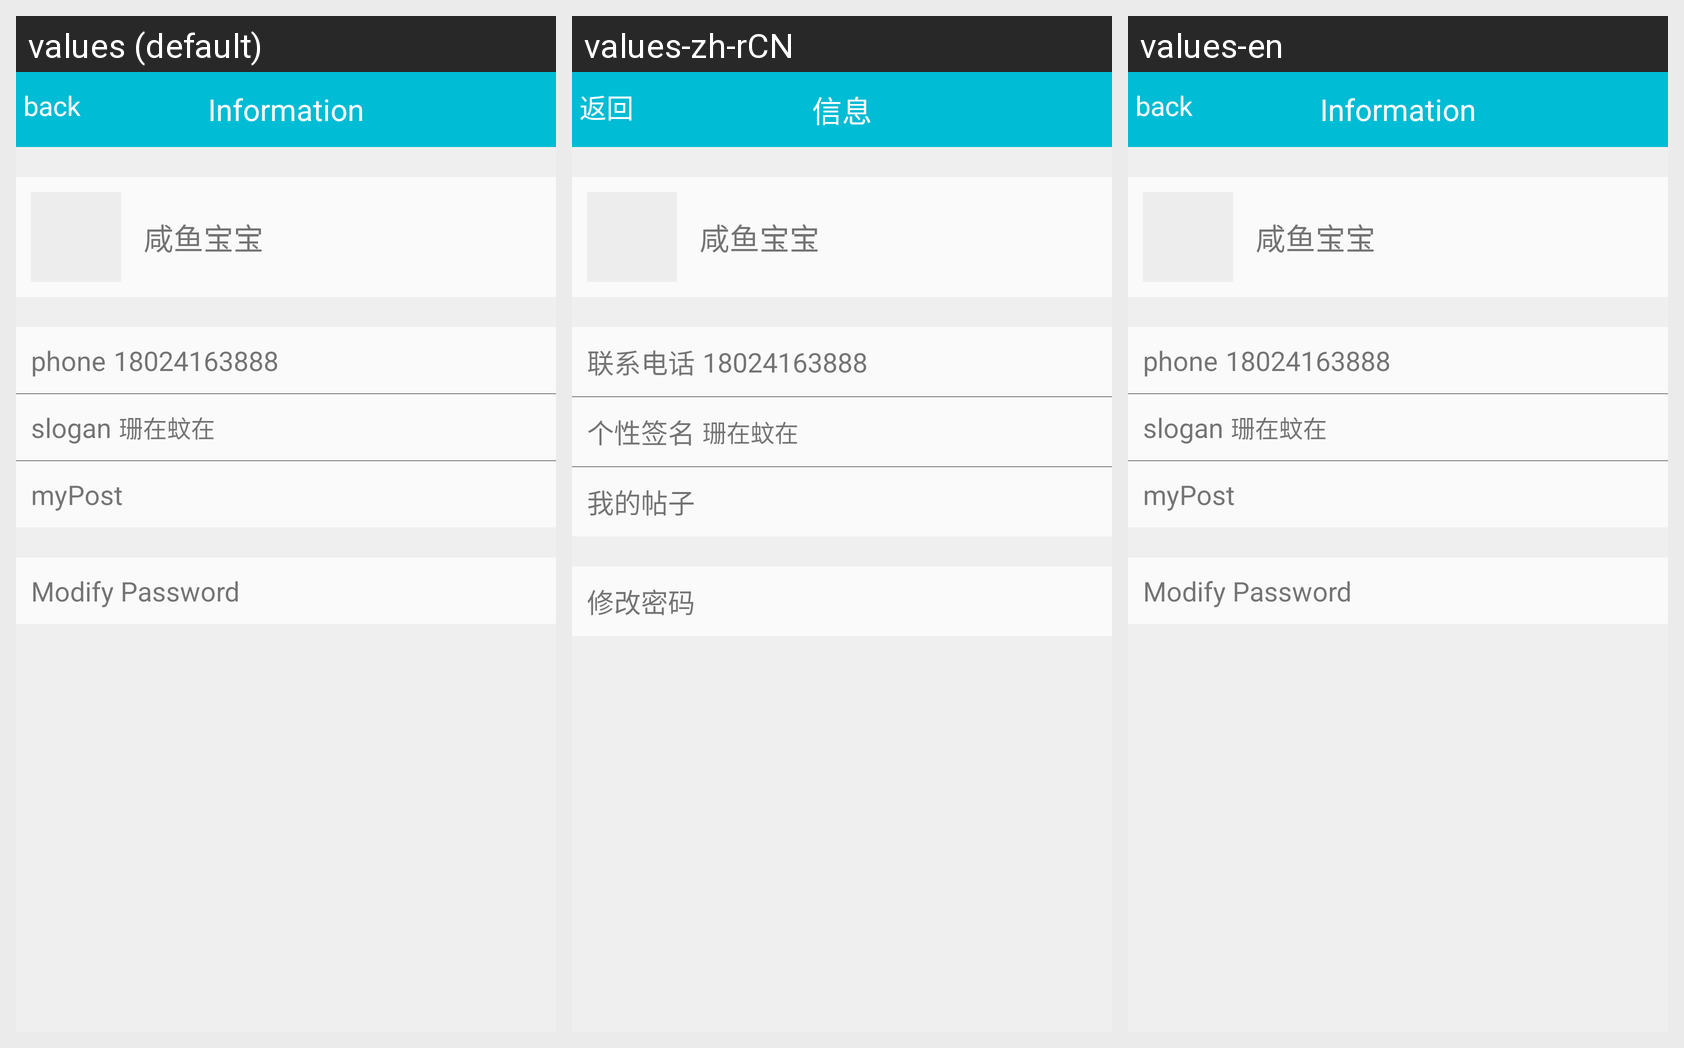

The Android screen above is rendered under several locales of the same app. Produce the string resources it draws, with the default and per-locale values.
Android screen res/layout/activity_myinformation.xml rendered under 3 locales, left to right: values (default), values-zh-rCN, values-en. Device: Nexus 5 (rendered at 1080×1920; each locale shown at half size, 540×960, under a caption strip naming it); theme AppTheme.
Strings drawn on this screen, with the default value and each locale's value (text and hints the layout hard-codes, and strings that could not be matched under every locale, appear in the picture but are not listed):

back
  values: back
  values-zh-rCN: 返回
  values-en: back

information
  values: Information
  values-zh-rCN: 信息
  values-en: Information

phone
  values: phone
  values-zh-rCN: 联系电话
  values-en: phone

slogan
  values: slogan
  values-zh-rCN: 个性签名
  values-en: slogan

myPost
  values: myPost
  values-zh-rCN: 我的帖子
  values-en: myPost

modifyPassword
  values: Modify Password
  values-zh-rCN: 修改密码
  values-en: Modify Password  [not translated; the default value is used]
